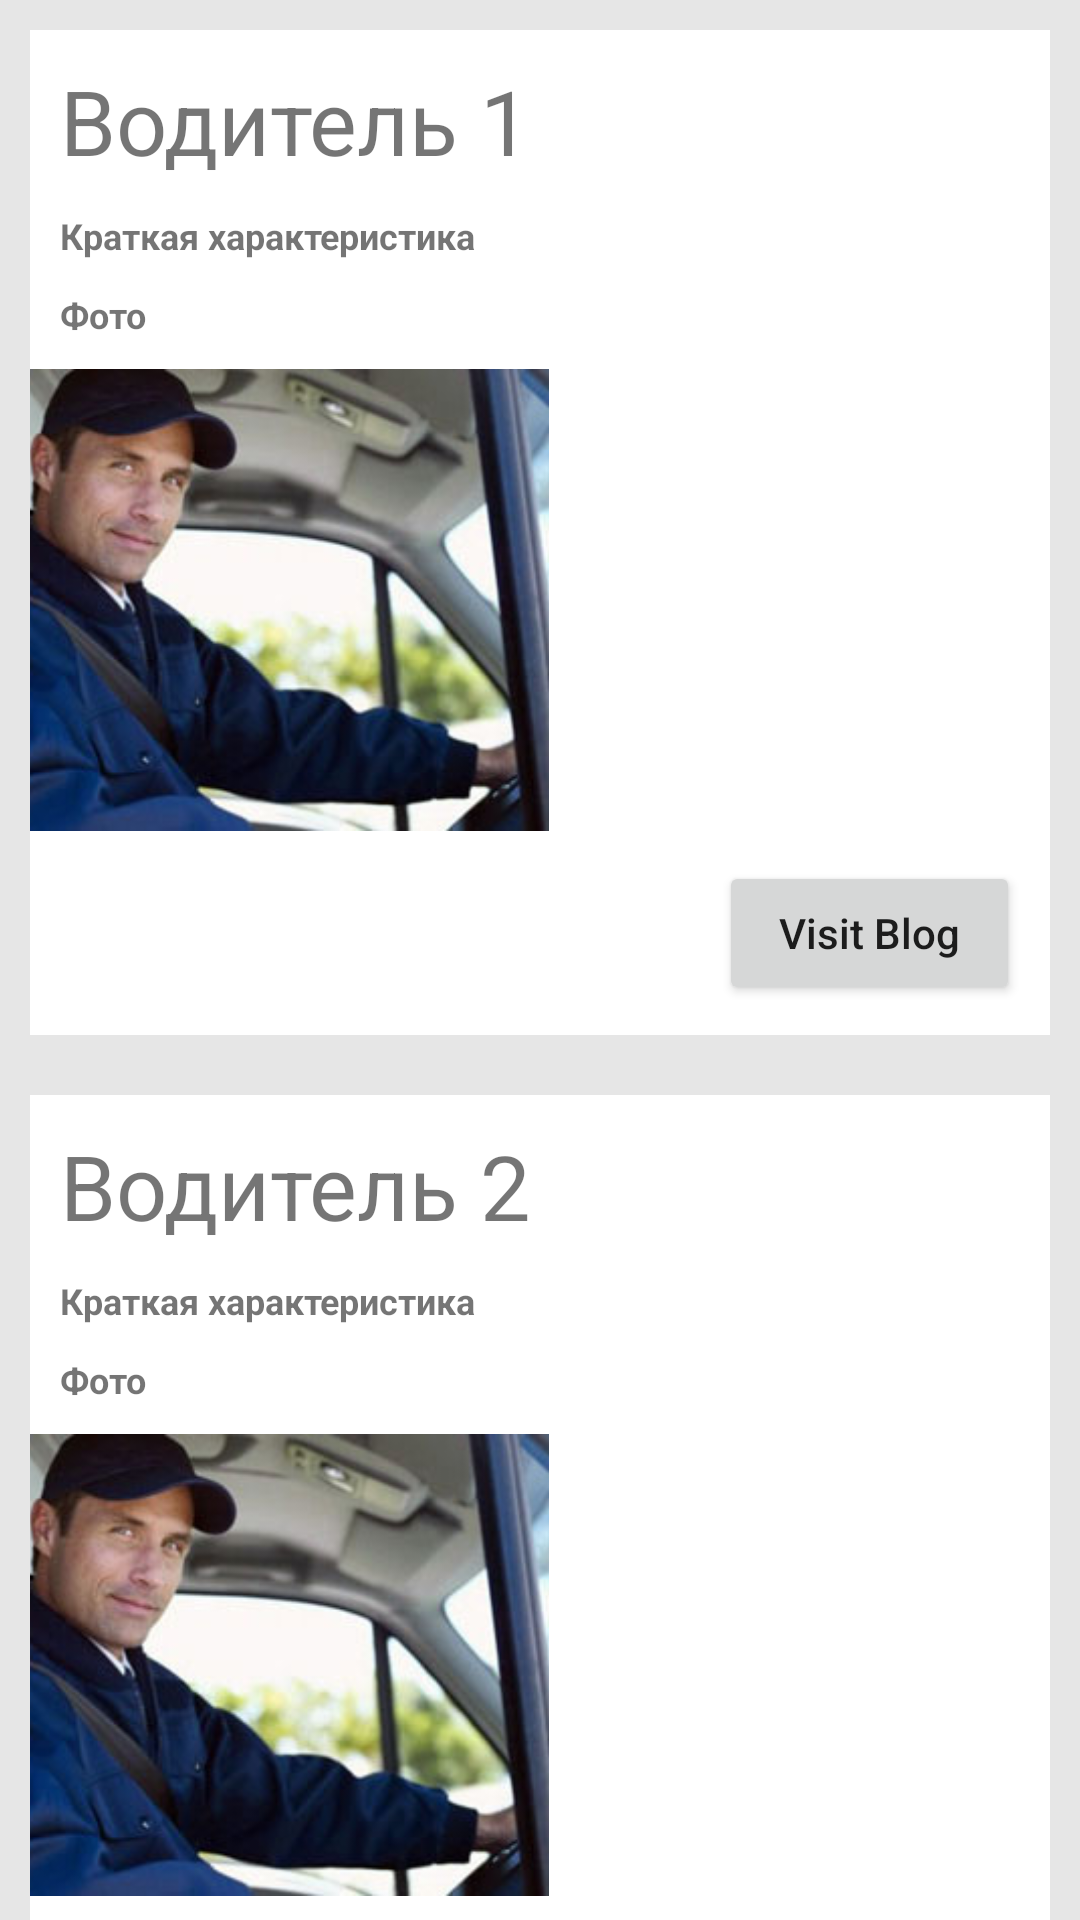

Write the Android layout XML for this screen, with the resource values it uses.
<!-- AndroidManifest.xml: application theme Theme.TaxiPark -->
<!-- res/layout/driver_item.xml -->
<ScrollView
    xmlns:android="http://schemas.android.com/apk/res/android"
    android:background="#14000000"
    xmlns:tools="http://schemas.android.com/tools"
    android:layout_width="match_parent"
    android:layout_height="match_parent"
    android:scrollbarSize="0dp"
    tools:context=".DriverActivity">

    <LinearLayout
        android:id="@+id/driversLayout"
        android:layout_width="match_parent"
        android:layout_height="match_parent"
        android:orientation="vertical">

        <LinearLayout
            android:background="#FFFFFF"
            android:layout_margin="10dp"
            android:layout_width="match_parent"
            android:layout_height="wrap_content"
            android:orientation="vertical">

            <TextView
                android:layout_width="match_parent"
                android:layout_height="wrap_content"
                android:textSize="30sp"
                android:layout_margin="10dp"
                android:text="Водитель 1"
                />

            <TextView
                android:layout_width="match_parent"
                android:layout_height="wrap_content"
                android:textSize="12sp"
                android:layout_marginBottom="10dp"
                android:layout_marginStart="10dp"
                android:layout_marginEnd="10dp"
                android:textStyle="bold"
                android:text="Краткая характеристика"/>

            <TextView
                android:layout_width="match_parent"
                android:layout_height="wrap_content"
                android:textSize="12sp"
                android:layout_marginBottom="10dp"
                android:layout_marginStart="10dp"
                android:layout_marginEnd="10dp"
                android:textStyle="bold"
                android:text="Фото"/>


            <ImageView
                android:id="@+id/imageView1"
                android:layout_width="173dp"
                android:layout_height="154dp"
                android:scaleType="centerCrop"
                android:src="@drawable/driver" />

            <Button
                android:layout_width="wrap_content"
                android:layout_height="wrap_content"
                android:text="Visit Blog"
                android:textAllCaps="false"
                android:layout_gravity="end"
                android:paddingStart="20dp"
                android:paddingEnd="20dp"
                android:layout_margin="10dp"/>

        </LinearLayout>

        <LinearLayout
            android:background="#FFFFFF"
            android:layout_margin="10dp"
            android:layout_width="match_parent"
            android:layout_height="wrap_content"
            android:orientation="vertical">

            <TextView
                android:layout_width="match_parent"
                android:layout_height="wrap_content"
                android:textSize="30sp"
                android:layout_margin="10dp"
                android:text="Водитель 2"
                />

            <TextView
                android:layout_width="match_parent"
                android:layout_height="wrap_content"
                android:textSize="12sp"
                android:layout_marginBottom="10dp"
                android:layout_marginStart="10dp"
                android:layout_marginEnd="10dp"
                android:textStyle="bold"
                android:text="Краткая характеристика"/>

            <TextView
                android:layout_width="match_parent"
                android:layout_height="wrap_content"
                android:textSize="12sp"
                android:layout_marginBottom="10dp"
                android:layout_marginStart="10dp"
                android:layout_marginEnd="10dp"
                android:textStyle="bold"
                android:text="Фото"/>


            <ImageView
                android:id="@+id/imageView2"
                android:layout_width="173dp"
                android:layout_height="154dp"
                android:scaleType="centerCrop"
                android:src="@drawable/driver" />

            <Button
                android:layout_width="wrap_content"
                android:layout_height="wrap_content"
                android:text="Visit Blog"
                android:textAllCaps="false"
                android:layout_gravity="end"
                android:paddingStart="20dp"
                android:paddingEnd="20dp"
                android:layout_margin="10dp"/>

        </LinearLayout>

        <LinearLayout
            android:background="#FFFFFF"
            android:layout_margin="10dp"
            android:layout_width="match_parent"
            android:layout_height="wrap_content"
            android:orientation="vertical">

            <TextView
                android:layout_width="match_parent"
                android:layout_height="wrap_content"
                android:textSize="30sp"
                android:layout_margin="10dp"
                android:text="Водитель 3"
                />

            <TextView
                android:layout_width="match_parent"
                android:layout_height="wrap_content"
                android:textSize="12sp"
                android:layout_marginBottom="10dp"
                android:layout_marginStart="10dp"
                android:layout_marginEnd="10dp"
                android:textStyle="bold"
                android:text="Краткая характеристика"/>

            <TextView
                android:layout_width="match_parent"
                android:layout_height="wrap_content"
                android:textSize="12sp"
                android:layout_marginBottom="10dp"
                android:layout_marginStart="10dp"
                android:layout_marginEnd="10dp"
                android:textStyle="bold"
                android:text="Фото"/>


            <ImageView
                android:id="@+id/imageView3"
                android:layout_width="173dp"
                android:layout_height="154dp"
                android:scaleType="centerCrop"
                android:src="@drawable/driver" />

            <Button
                android:layout_width="wrap_content"
                android:layout_height="wrap_content"
                android:text="Visit Blog"
                android:textAllCaps="false"
                android:layout_gravity="end"
                android:paddingStart="20dp"
                android:paddingEnd="20dp"
                android:layout_margin="10dp"/>

        </LinearLayout>

        <LinearLayout
            android:background="#FFFFFF"
            android:layout_margin="10dp"
            android:layout_width="match_parent"
            android:layout_height="wrap_content"
            android:orientation="vertical">

            <TextView
                android:layout_width="match_parent"
                android:layout_height="wrap_content"
                android:textSize="30sp"
                android:layout_margin="10dp"
                android:text="Водитель 4"
                />

            <TextView
                android:layout_width="match_parent"
                android:layout_height="wrap_content"
                android:textSize="12sp"
                android:layout_marginBottom="10dp"
                android:layout_marginStart="10dp"
                android:layout_marginEnd="10dp"
                android:textStyle="bold"
                android:text="Краткая характеристика"/>

            <TextView
                android:layout_width="match_parent"
                android:layout_height="wrap_content"
                android:textSize="12sp"
                android:layout_marginBottom="10dp"
                android:layout_marginStart="10dp"
                android:layout_marginEnd="10dp"
                android:textStyle="bold"
                android:text="Фото"/>


            <ImageView
                android:id="@+id/imageView4"
                android:layout_width="173dp"
                android:layout_height="154dp"
                android:scaleType="centerCrop"
                android:src="@drawable/driver" />

            <Button
                android:layout_width="wrap_content"
                android:layout_height="wrap_content"
                android:text="Visit Blog"
                android:textAllCaps="false"
                android:layout_gravity="end"
                android:paddingStart="20dp"
                android:paddingEnd="20dp"
                android:layout_margin="10dp"/>

        </LinearLayout>

        <LinearLayout
            android:background="#FFFFFF"
            android:layout_margin="10dp"
            android:layout_width="match_parent"
            android:layout_height="wrap_content"
            android:orientation="vertical">

            <TextView
                android:layout_width="match_parent"
                android:layout_height="wrap_content"
                android:textSize="30sp"
                android:layout_margin="10dp"
                android:text="Водитель 5"
                />

            <TextView
                android:layout_width="match_parent"
                android:layout_height="wrap_content"
                android:textSize="12sp"
                android:layout_marginBottom="10dp"
                android:layout_marginStart="10dp"
                android:layout_marginEnd="10dp"
                android:textStyle="bold"
                android:text="Краткая характеристика"/>

            <TextView
                android:layout_width="match_parent"
                android:layout_height="wrap_content"
                android:textSize="12sp"
                android:layout_marginBottom="10dp"
                android:layout_marginStart="10dp"
                android:layout_marginEnd="10dp"
                android:textStyle="bold"
                android:text="Фото"/>


            <ImageView
                android:id="@+id/imageView5"
                android:layout_width="173dp"
                android:layout_height="154dp"
                android:scaleType="centerCrop"
                android:src="@drawable/driver" />

            <Button
                android:layout_width="wrap_content"
                android:layout_height="wrap_content"
                android:text="Visit Blog"
                android:textAllCaps="false"
                android:layout_gravity="end"
                android:paddingStart="20dp"
                android:paddingEnd="20dp"
                android:layout_margin="10dp"/>

        </LinearLayout>

    </LinearLayout>

</ScrollView>
<!-- resources referenced by this layout -->
<resources>
  <!-- drawable driver: jpg bitmap (drawable, 20306 bytes) -->
  <style name="Theme.TaxiPark" parent="Base.Theme.TaxiPark" />
  <style name="Base.Theme.TaxiPark" parent="Theme.AppCompat.Light.NoActionBar">
          
          
      </style>
</resources>
